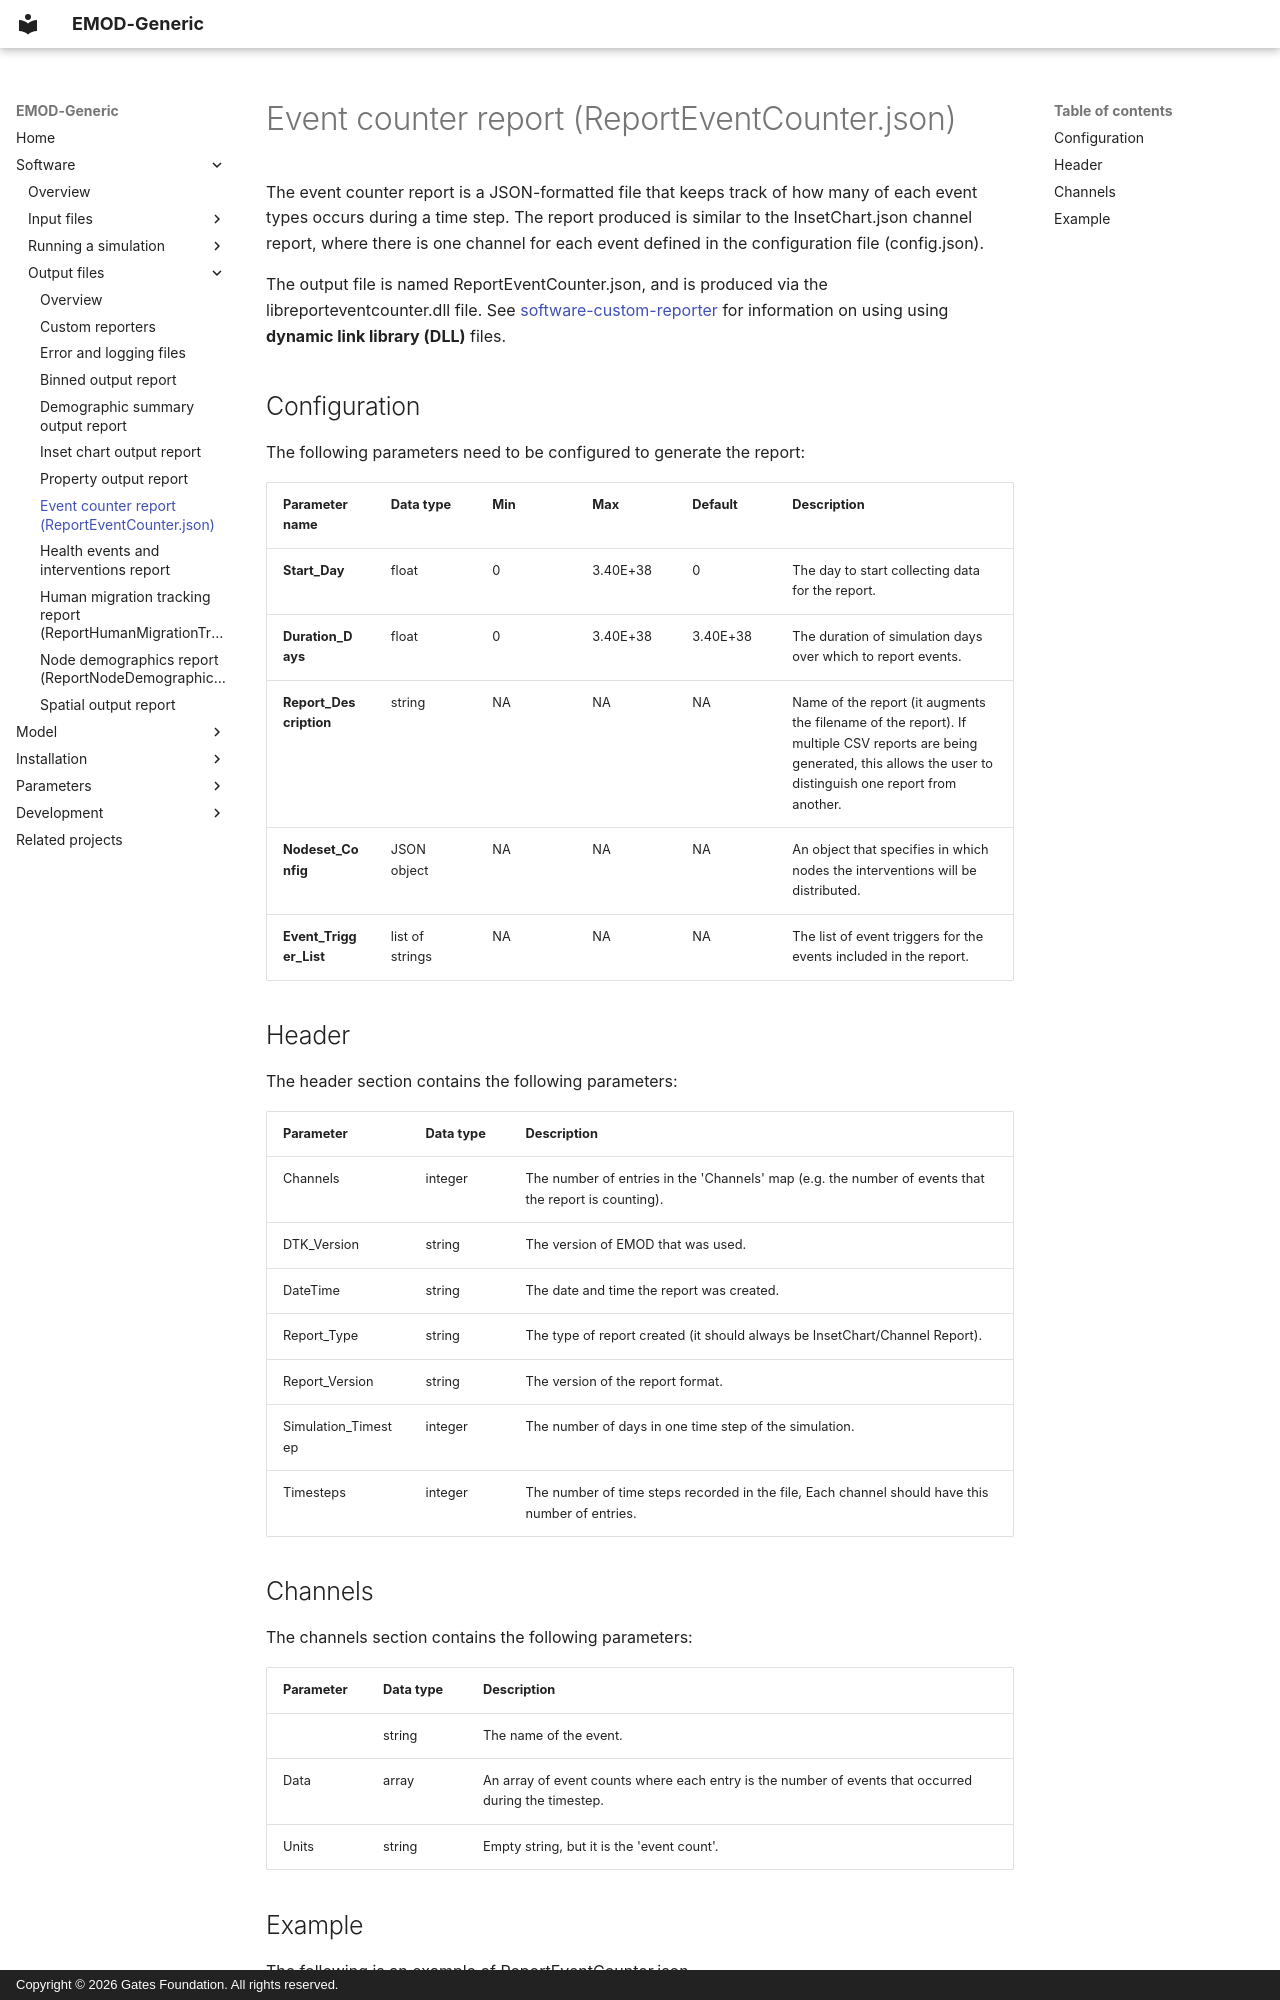

repository: EMOD-Hub/EMOD-Generic · page: md_software/software-report-event-counter/index.html · generator: mkdocs · copyright: Copyright © 2026 Gates Foundation. All rights reserved.

# Event counter report (ReportEventCounter.json)

The event counter report is a JSON-formatted file that keeps track of how many of each event types
occurs during a time step. The report produced is similar to the InsetChart.json channel report,
where there is one channel for each event defined in the configuration file (config.json).

The output file is named ReportEventCounter.json, and is produced via the libreporteventcounter.dll
file. See [software-custom-reporter](software-custom-reporter.md) for information on using  using **dynamic link library (DLL)**
files.

## Configuration

The following parameters need to be configured to generate the report:

| Parameter name | Data type | Min | Max | Default | Description |
| --- | --- | --- | --- | --- | --- |
| **Start_Day** | float | 0 | 3.40E+38 | 0 | The day to start collecting data for the report. |
| **Duration_Days** | float | 0 | 3.40E+38 | 3.40E+38 | The duration of simulation days over which to report events. |
| **Report_Description** | string | NA | NA | NA | Name of the report (it augments the filename of the report). If multiple CSV reports are being generated, this allows the user to distinguish one report from another. |
| **Nodeset_Config** | JSON object | NA | NA | NA | An object that specifies in which nodes the interventions will be distributed. |
| **Event_Trigger_List** | list of strings | NA | NA | NA | The list of event triggers for the events included in the report. |

## Header

The header section contains the following parameters:

| Parameter | Data type | Description |
| --- | --- | --- |
| Channels | integer | The number of entries in the 'Channels' map (e.g. the number of events that the report is counting). |
| DTK_Version | string | The version of EMOD that was used. |
| DateTime | string | The date and time the report was created. |
| Report_Type | string | The type of report created (it should always be InsetChart/Channel Report). |
| Report_Version | string | The version of the report format. |
| Simulation_Timestep | integer | The number of days in one time step of the simulation. |
| Timesteps | integer | The number of time steps recorded in the file, Each channel should have this number of entries. |
